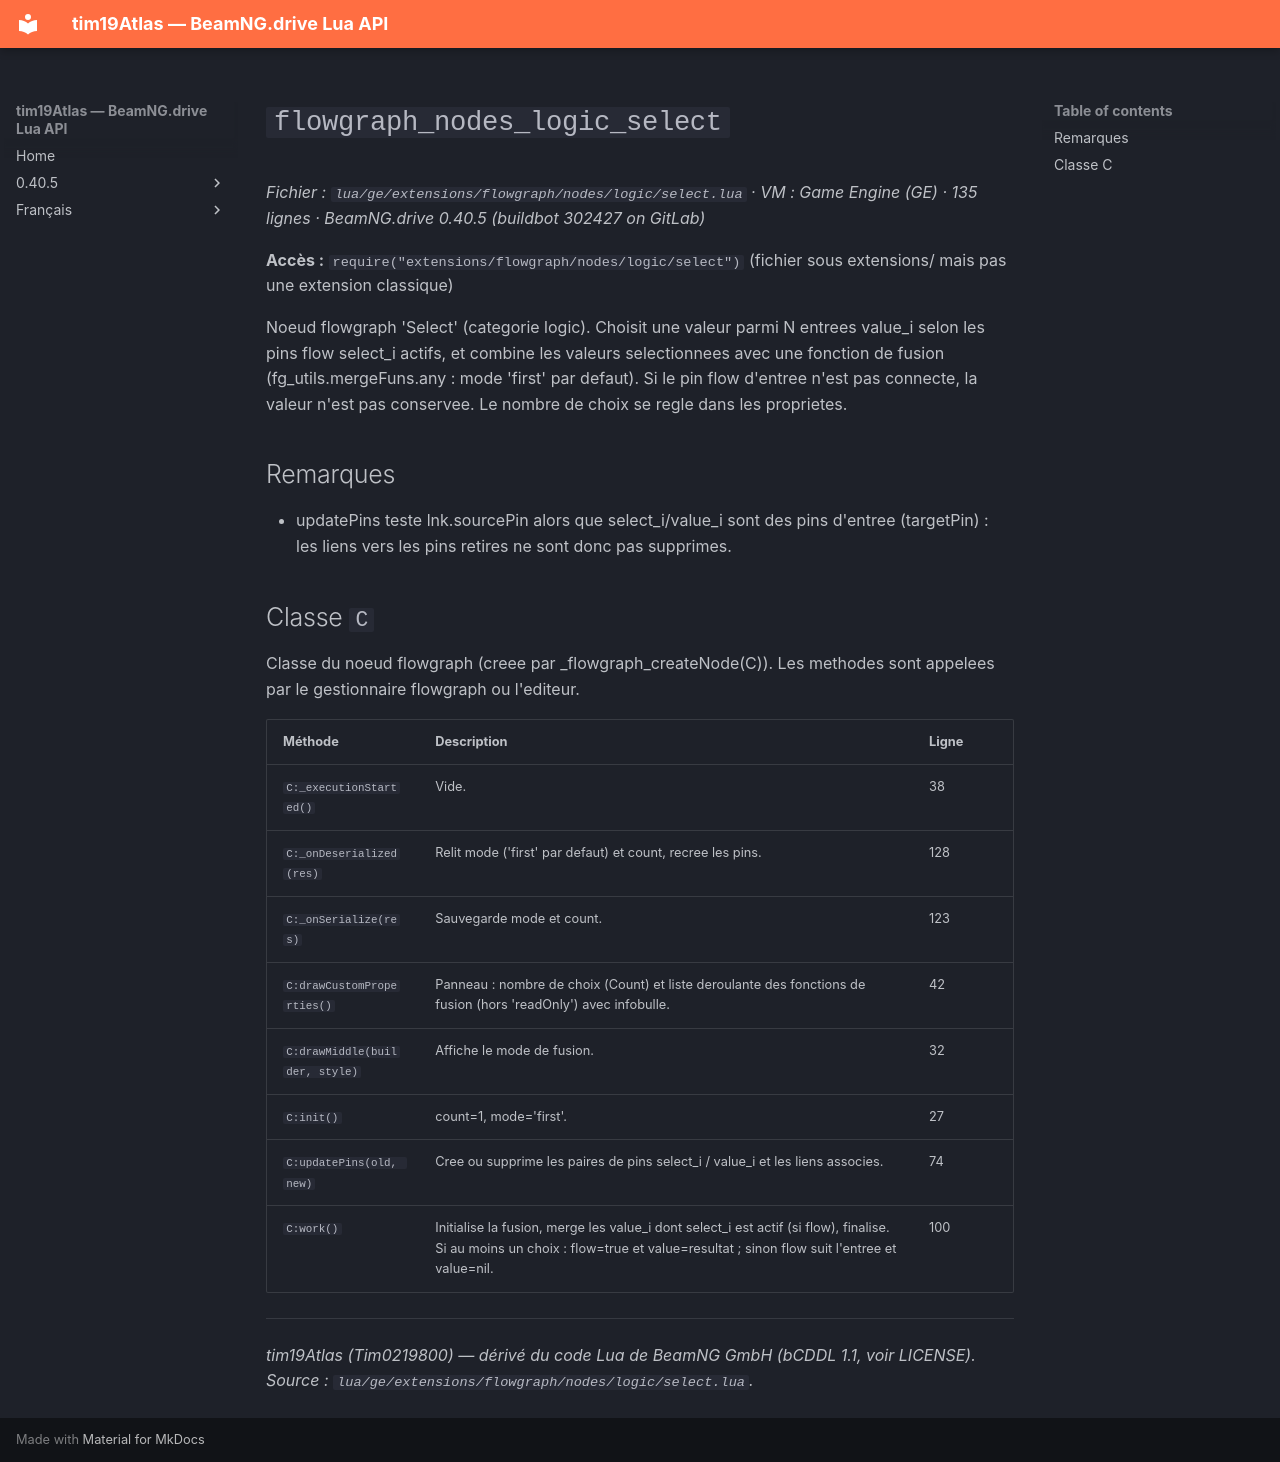

repository: Tim0219800/beamng-lua-atlas · page: fr/0.40.5/ge/extensions/flowgraph/nodes/logic/select.html · generator: mkdocs

# `flowgraph_nodes_logic_select`

*Fichier : `lua/ge/extensions/flowgraph/nodes/logic/select.lua` · VM : Game Engine (GE) · 135 lignes · BeamNG.drive 0.40.5 (buildbot 302427 on GitLab)*

**Accès :** `require("extensions/flowgraph/nodes/logic/select")` (fichier sous extensions/ mais pas une extension classique)

Noeud flowgraph 'Select' (categorie logic). Choisit une valeur parmi N entrees value_i selon les pins flow select_i actifs, et combine les valeurs selectionnees avec une fonction de fusion (fg_utils.mergeFuns.any : mode 'first' par defaut). Si le pin flow d'entree n'est pas connecte, la valeur n'est pas conservee. Le nombre de choix se regle dans les proprietes.

## Remarques

- updatePins teste lnk.sourcePin alors que select_i/value_i sont des pins d'entree (targetPin) : les liens vers les pins retires ne sont donc pas supprimes.

## Classe `C`

Classe du noeud flowgraph (creee par _flowgraph_createNode(C)). Les methodes sont appelees par le gestionnaire flowgraph ou l'editeur.

| Méthode | Description | Ligne |
|---|---|---|
| `C:_executionStarted()` | Vide. | 38 |
| `C:_onDeserialized(res)` | Relit mode ('first' par defaut) et count, recree les pins. | 128 |
| `C:_onSerialize(res)` | Sauvegarde mode et count. | 123 |
| `C:drawCustomProperties()` | Panneau : nombre de choix (Count) et liste deroulante des fonctions de fusion (hors 'readOnly') avec infobulle. | 42 |
| `C:drawMiddle(builder, style)` | Affiche le mode de fusion. | 32 |
| `C:init()` | count=1, mode='first'. | 27 |
| `C:updatePins(old, new)` | Cree ou supprime les paires de pins select_i / value_i et les liens associes. | 74 |
| `C:work()` | Initialise la fusion, merge les value_i dont select_i est actif (si flow), finalise. Si au moins un choix : flow=true et value=resultat ; sinon flow suit l'entree et value=nil. | 100 |

---
*tim19Atlas (Tim0219800) — dérivé du code Lua de BeamNG GmbH (bCDDL 1.1, voir LICENSE). Source : `lua/ge/extensions/flowgraph/nodes/logic/select.lua`.*
